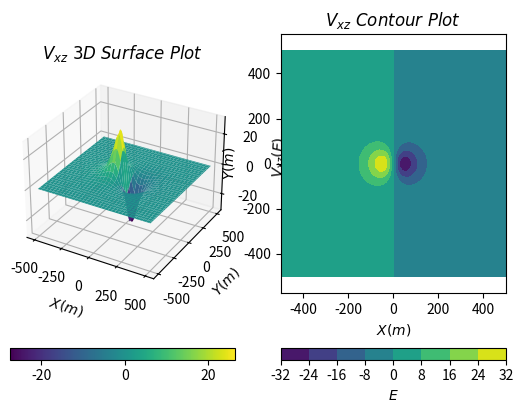

Here is the Python script that generated this plot:
import numpy as np
import matplotlib.pyplot as plt
from mpl_toolkits.mplot3d import Axes3D

# 定义 sigma, G, R, H
sigma = 1*1000 # rho: g/cm^3 to kg/m^3
G = 6.67e-11
R = 50
H = 100

# 计算 M
M = 4/3*np.pi*R**3*sigma

# 定义网格
X, Y = np.meshgrid(np.arange(-500, 501, 10), np.arange(-500, 501, 10))
Z = 0

# 计算 Vxz
Vxz = np.where(X**2 + Y**2 + (Z-H)**2 < R**2,
                0,
                -G*M*X*(3*H - 3*Z)/(X**2 + Y**2 + (-H + Z)**2)**(5/2))

# 转换单位
# 1/s^2 to E
Vxz = Vxz * 1e9

# 绘制 Vxz
fig = plt.figure()

# 创建第一个子图
ax1 = fig.add_subplot(121, projection='3d')
surf = ax1.plot_surface(X, Y, Vxz, cmap='viridis', edgecolor='none')
ax1.set_xlabel(r'$X(m)$')
ax1.set_ylabel(r'$Y(m)$')
ax1.set_zlabel(r'$V_{xz}(E)$')
ax1.set_title(r'$V_{xz}\ 3D\ Surface\ Plot$')
fig.colorbar(surf, ax=ax1, orientation='horizontal')

# 创建第二个子图
ax2 = fig.add_subplot(122)
contour = ax2.contourf(X, Y, Vxz, cmap='viridis')
ax2.axis('equal')
ax2.set_xlabel(r'$X(m)$')
ax2.set_ylabel(r'$Y(m)$')
ax2.set_title(r'$V_{xz}\ Contour\ Plot$')
cbar = fig.colorbar(mappable=contour, ax=ax2, orientation='horizontal')
cbar.set_label(r'$E$')

plt.show()